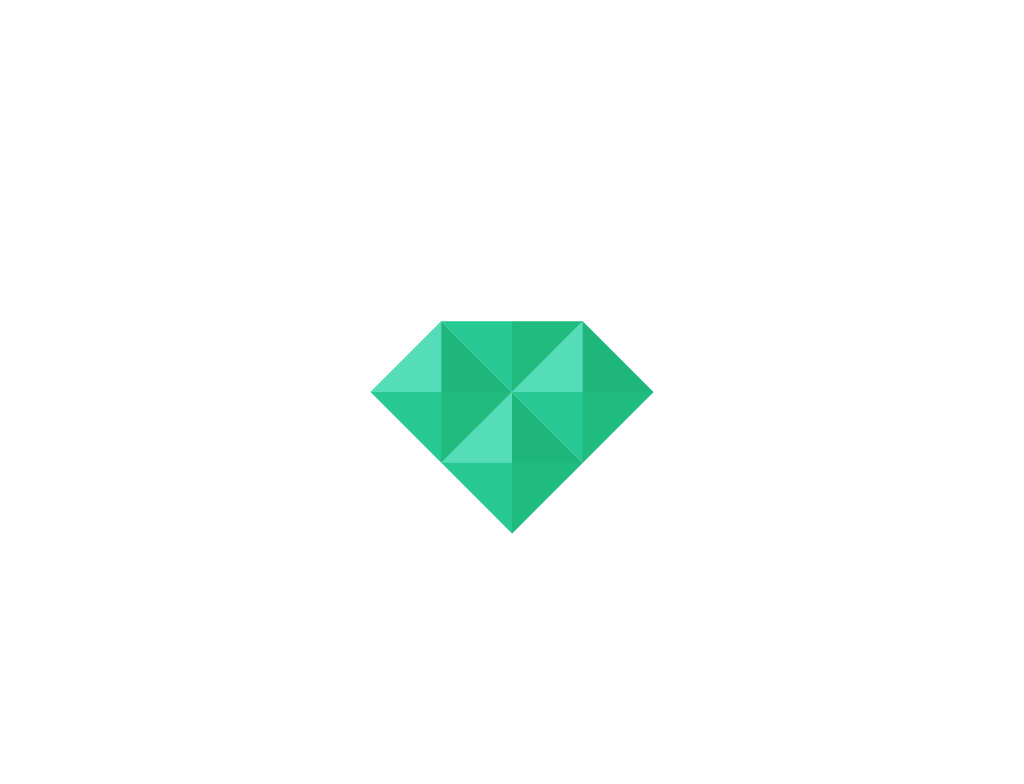

Reproduce this picture with HTML and CSS.

<!-- file: diamond.html -->
<!DOCTYPE html>
<html>
    <head>
        <link rel="stylesheet" href="styles.css">
        <title>animation</title>
    </head>
    <body>
        <div class="diamond">
            <span></span>
            <span></span>
            <span></span>
            <span></span>
        </div>
    </body>
</html>


/* file: styles.css */
body {
    height: 100vh;
    display: flex;
    justify-content: center;
    align-items: center;
}

.diamond {
    transform: rotate(45deg);
    position: relative;
    width: 200px;
    height: 200px;
}

span:nth-child(1) {
    position: absolute;
    top: 0;
    left: 0;
    width: 0;
    height: 0;
    border-top: 50px solid transparent;
    border-right: 50px solid #20bc7d;
    border-bottom: 50px solid #26c893;
    border-left: 50px solid transparent;
}
span:nth-child(2) {
    position: absolute;
    top: 0;
    left: 50%;
    width: 0;
    height: 0;
    border-top: 50px solid #1fb67c;
    border-right: 50px solid #20bc7d;
    border-bottom: 50px solid #26c893;
    border-left: 50px solid #55ddb9;
}

span:nth-child(3) {
    position: absolute;
    top: 50%;
    left: 0;
    width: 0;
    height: 0;
    border-top: 50px solid #1fb67c;
    border-right: 50px solid #20bc7d;
    border-bottom: 50px solid #26c893;
    border-left: 50px solid #55ddb9;
}

span:nth-child(4) {
    position: absolute;
    top: 50%;
    left: 50%;
    width: 0;
    height: 0;
    border-top: 50px solid #1fb67c;
    border-right: 50px solid #20bc7d;
    border-bottom: 50px solid #26c893;
    border-left: 50px solid #55ddb9;
}
